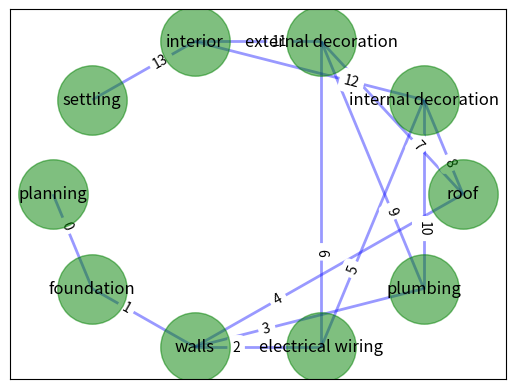

Recreate this plot in Python. (Note: this script raises an exception after producing the figure.)
import math
import networkx as nx
import matplotlib.pyplot as plt


def draw_graph(graph, labels=None, graph_layout='shell',
               node_size=2500, node_color='green', node_alpha=0.5,
               node_text_size=12,
               edge_color='blue', edge_alpha=0.4, edge_tickness=2,
               edge_text_pos=0.3,
               text_font='sans-serif'):

    # create networkx graph
    G=nx.Graph()

    # add edges
    for edge in graph:
        G.add_edge(edge[0], edge[1])

    # these are different layouts for the network you may try
    # shell seems to work best
    if graph_layout == 'spring':
        graph_pos=nx.spring_layout(G)
    elif graph_layout == 'spectral':
        graph_pos=nx.spectral_layout(G)
    elif graph_layout == 'random':
        graph_pos=nx.random_layout(G)
    else:
        graph_pos=nx.shell_layout(G)

    # draw graph
    nx.draw_networkx_nodes(G,graph_pos,node_size=node_size,
                           alpha=node_alpha, node_color=node_color)
    nx.draw_networkx_edges(G,graph_pos,width=edge_tickness,
                           alpha=edge_alpha,edge_color=edge_color)
    nx.draw_networkx_labels(G, graph_pos,font_size=node_text_size,
                            font_family=text_font)

    if labels is None:
        labels = range(len(graph))

    edge_labels = dict(zip(graph, labels))
    nx.draw_networkx_edge_labels(G, graph_pos, edge_labels=edge_labels,
                                 label_pos=edge_text_pos)

    # show graph
    plt.figure(1)
    plot = plt.get_current_fig_manager()
    plot.window.showMaximized()
    plt.show()

def toposort(edge_list):
    # edge_set is consummed, need a copy
    edge_set = set([tuple(i) for i in edge_list])
    # node_list will contain the ordered nodes
    node_list = []
    # source_set is the set of nodes with no incomming edges
    node_from_list, node_to_list = zip(*edge_set)
    source_set = set(node_from_list) - set(node_to_list)

    draw_value_list = []
    while len(source_set) != 0:
        # pop node_from off source_set and insert it in node_list
        node_from = source_set.pop()
        node_list.append(node_from)
        # find nodes which have a common edge with node_from
        from_selection = [e for e in edge_set if e[0] == node_from]
        for edge in from_selection:
            # remove the edge from the graph
            node_to = edge[1]
            edge_set.discard(edge)
            #list for draw fucntion

            # if node_to don't have any remaining incomming edge :
            to_selection = [e for e in edge_set if e[1] == node_to]
            if len(to_selection) == 0:
                # add node_to to source_set
                source_set.add(node_to)
            draw_value_list.append(edge)
            #draw_graph(draw_value_list)

    if len(edge_set) != 0:
        raise IndexError  # not a direct acyclic graph
    else:
        return node_list, draw_value_list


graph_set = [
    ['planning', 'foundation'],
    ['foundation', 'walls'],
    ['walls', 'plumbing'],
    ['walls', 'roof'],
    ['walls', 'electrical wiring'],
    ['plumbing', 'internal decoration'],
    ['plumbing', 'external decoration'],
    ['roof', 'internal decoration'],
    ['roof', 'external decoration'],
    ['electrical wiring', 'internal decoration'],
    ['electrical wiring', 'external decoration'],
    ['internal decoration', 'interior'],
    ['external decoration', 'interior'],
    ['interior', 'settling']
]

print(toposort(graph_set)[0])

#labels = map(chr, range(100, 100 + len(toposort(graph_set)[1])))
draw_graph(toposort(graph_set)[1])
